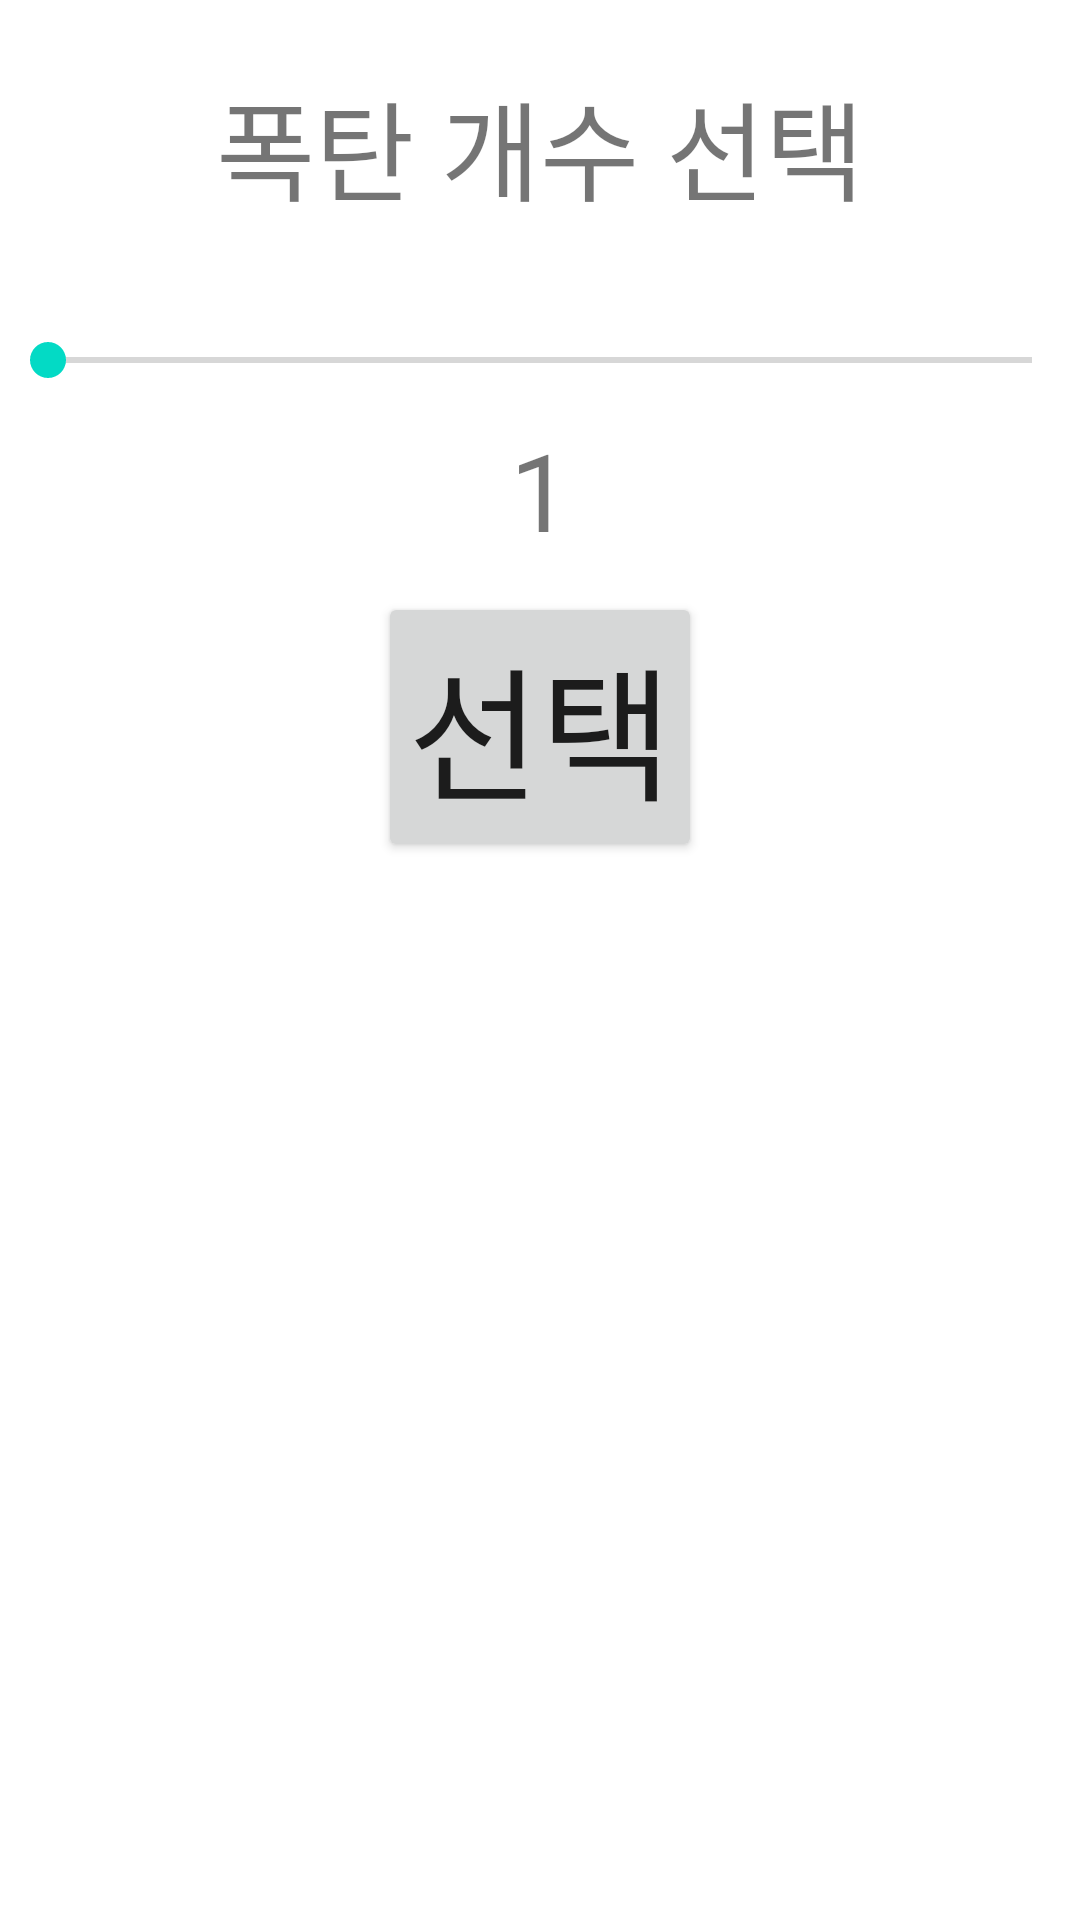

Reconstruct the res/layout file that produces this screen, plus the resources it refers to.
<!-- AndroidManifest.xml: application theme Theme.RandomBombApp -->
<!-- res/layout/activity_main.xml -->
<?xml version="1.0" encoding="utf-8"?>
<layout xmlns:android="http://schemas.android.com/apk/res/android"
    xmlns:app="http://schemas.android.com/apk/res-auto"
    xmlns:tools="http://schemas.android.com/tools">

    <androidx.constraintlayout.widget.ConstraintLayout
        android:layout_width="match_parent"
        android:layout_height="match_parent"
        tools:context=".MainActivity">


        <TextView
            android:id="@+id/tvSelectBombNumber"
            android:layout_width="match_parent"
            android:layout_height="wrap_content"
            android:layout_margin="20dp"
            android:gravity="center"
            android:text="폭탄 개수 선택"
            android:textSize="36sp"
            app:layout_constraintBottom_toBottomOf="parent"
            app:layout_constraintEnd_toEndOf="parent"
            app:layout_constraintStart_toStartOf="parent"
            app:layout_constraintTop_toTopOf="parent"
            app:layout_constraintVertical_bias="0.004" />

        <SeekBar
            android:id="@+id/sbBombNumber"
            android:layout_width="match_parent"
            android:layout_height="wrap_content"
            android:layout_marginTop="36dp"
            app:layout_constraintEnd_toEndOf="parent"
            app:layout_constraintHorizontal_bias="0.0"
            app:layout_constraintStart_toStartOf="parent"
            app:layout_constraintTop_toBottomOf="@+id/tvSelectBombNumber" />

        <TextView
            android:id="@+id/tvSbBombNumber"
            android:layout_width="wrap_content"
            android:layout_height="wrap_content"
            android:padding="10dp"
            android:text="1"
            android:textSize="36dp"
            app:layout_constraintEnd_toEndOf="parent"
            app:layout_constraintStart_toStartOf="parent"
            app:layout_constraintTop_toBottomOf="@+id/sbBombNumber" />

        <Button
            android:id="@+id/btnChoose"
            android:layout_width="wrap_content"
            android:layout_height="wrap_content"
            android:padding="10dp"
            android:text="선택"
            android:textSize="48sp"
            app:layout_constraintEnd_toEndOf="parent"
            app:layout_constraintStart_toStartOf="parent"
            app:layout_constraintTop_toBottomOf="@+id/tvSbBombNumber" />

        <Button
            android:id="@+id/btnClick"
            android:layout_width="wrap_content"
            android:layout_height="wrap_content"
            android:padding="10dp"
            android:text="폭파"
            android:textSize="48sp"
            android:visibility="invisible"
            app:layout_constraintEnd_toEndOf="parent"
            app:layout_constraintStart_toStartOf="parent"
            app:layout_constraintTop_toBottomOf="@+id/tvSbBombNumber" />

        <androidx.recyclerview.widget.RecyclerView
            android:id="@+id/rvBombs"
            android:layout_width="match_parent"
            android:layout_height="420dp"
            android:layout_margin="15dp"
            app:layout_constraintBottom_toBottomOf="parent"
            app:layout_constraintEnd_toEndOf="parent"
            app:layout_constraintHorizontal_bias="0.0"
            app:layout_constraintStart_toStartOf="parent" />

        <Button
            android:id="@+id/btnRestart"
            android:layout_width="wrap_content"
            android:layout_height="wrap_content"
            android:text="다시하기"
            android:textSize="36sp"
            android:visibility="invisible"
            app:layout_constraintBottom_toBottomOf="parent"
            app:layout_constraintEnd_toEndOf="parent"
            app:layout_constraintHorizontal_bias="0.498"
            app:layout_constraintStart_toStartOf="parent"
            app:layout_constraintTop_toTopOf="parent"
            app:layout_constraintVertical_bias="0.707" />

    </androidx.constraintlayout.widget.ConstraintLayout>
</layout>
<!-- resources referenced by this layout -->
<resources>
  <style name="Theme.RandomBombApp" parent="Theme.MaterialComponents.DayNight.DarkActionBar">
          
          <item name="colorPrimary">@color/purple_500</item>
          <item name="colorPrimaryVariant">@color/purple_700</item>
          <item name="colorOnPrimary">@color/white</item>
          
          <item name="colorSecondary">@color/teal_200</item>
          <item name="colorSecondaryVariant">@color/teal_700</item>
          <item name="colorOnSecondary">@color/black</item>
          
          <item name="android:statusBarColor">?attr/colorPrimaryVariant</item>
          
      </style>
  <!-- not gathered from this repository: default colours our renderer supplied (Android Studio template values) -->
  <color name="purple_500">#FF6200EE</color>
  <color name="purple_700">#FF3700B3</color>
  <color name="teal_200">#FF03DAC5</color>
  <color name="teal_700">#FF018786</color>
  <color name="black">#FF000000</color>
  <color name="white">#FFFFFFFF</color>
</resources>
